15-way image classification set "AIrice" from GitHub (HuyHoang2912/AI_Final); label vocabulary: gao lut rice, huyet rong rice, lai sua rice, long lai rice, lut bac rice, lut dien bien rice, lut do rice, lut trang rice, nep cam rice, nep sap rice, ngoc troi rice, tam rice, tam thom rice, thom my rice, thom go cong rice.

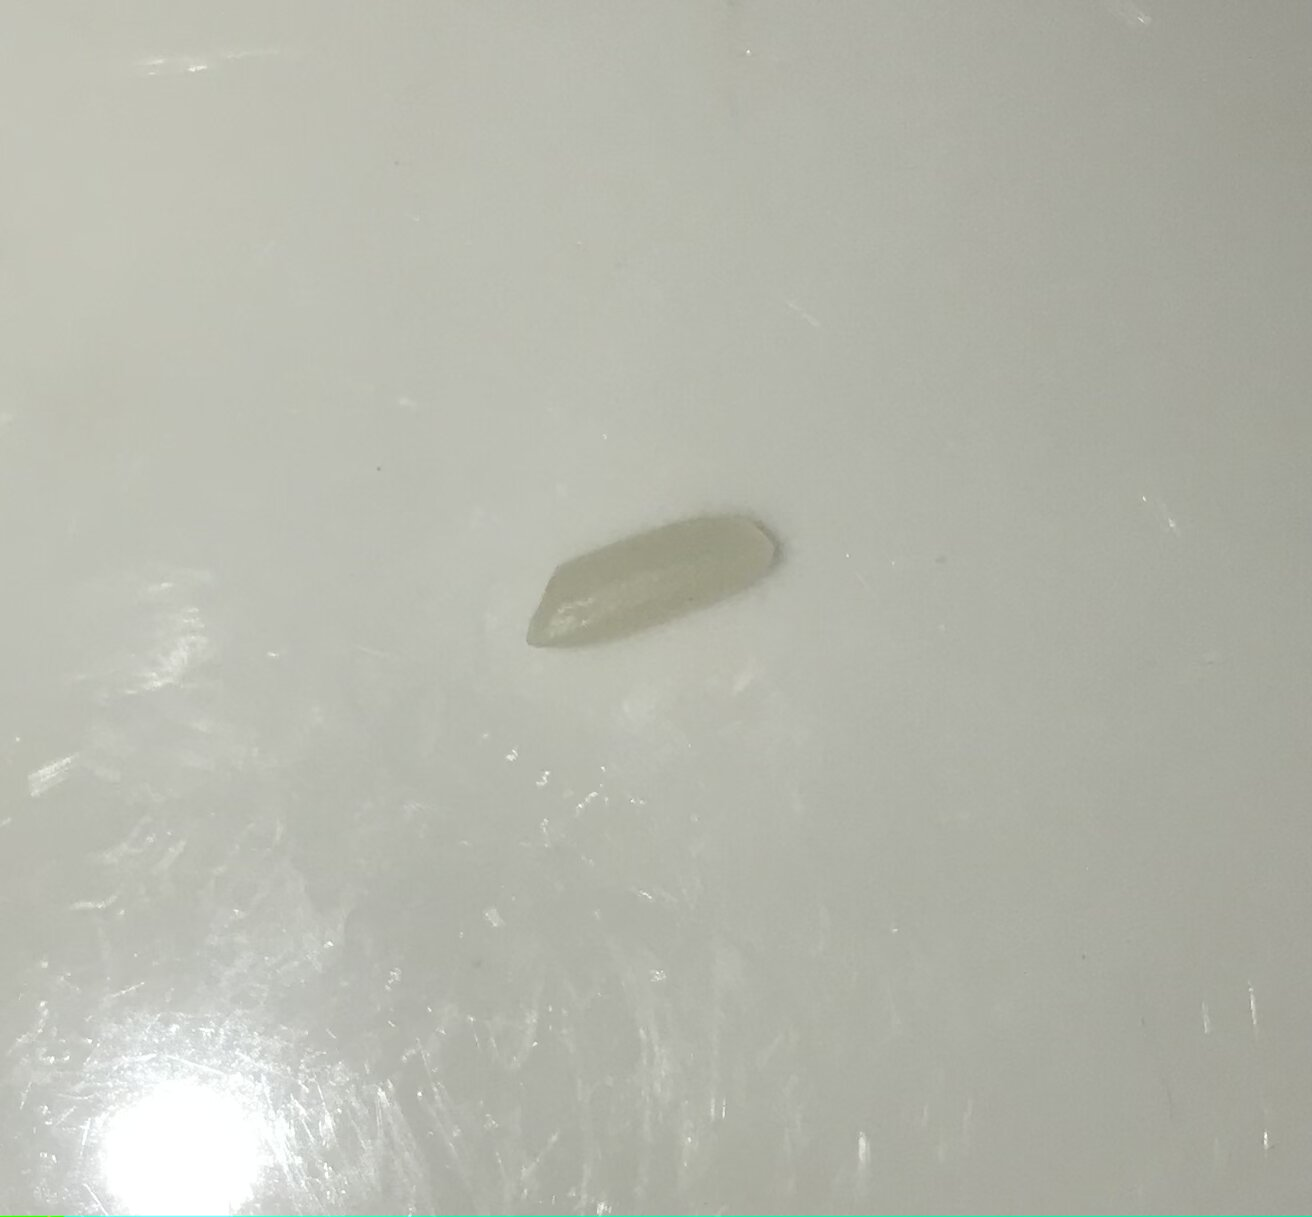
Label: lai sua rice

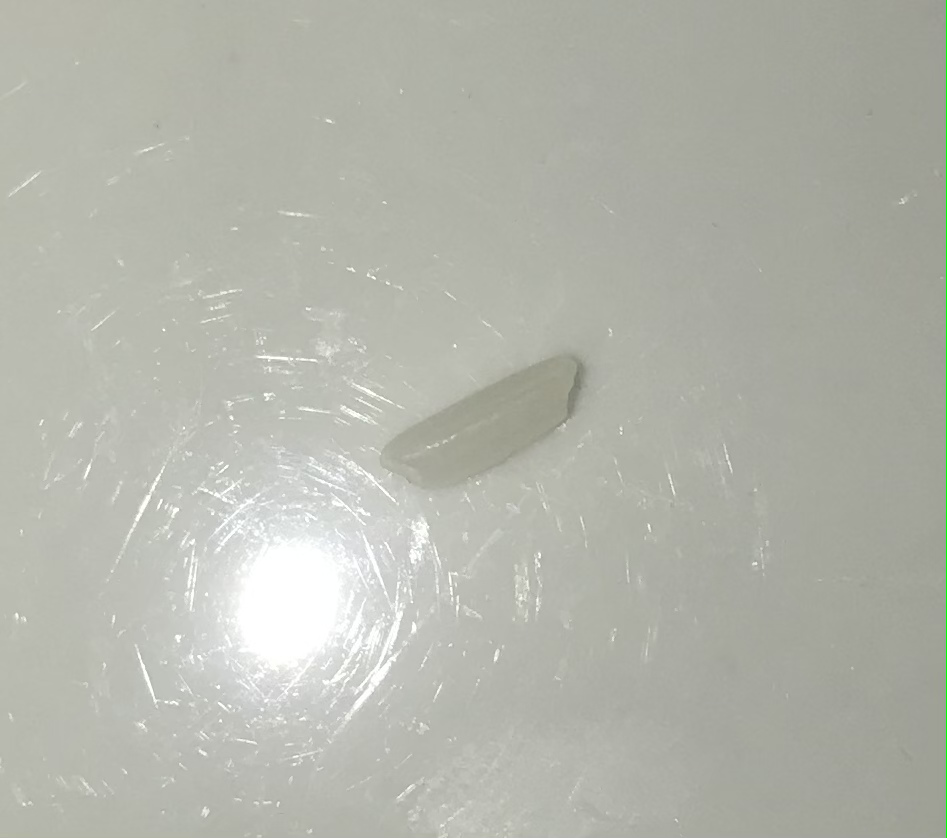
Label: thom go cong rice

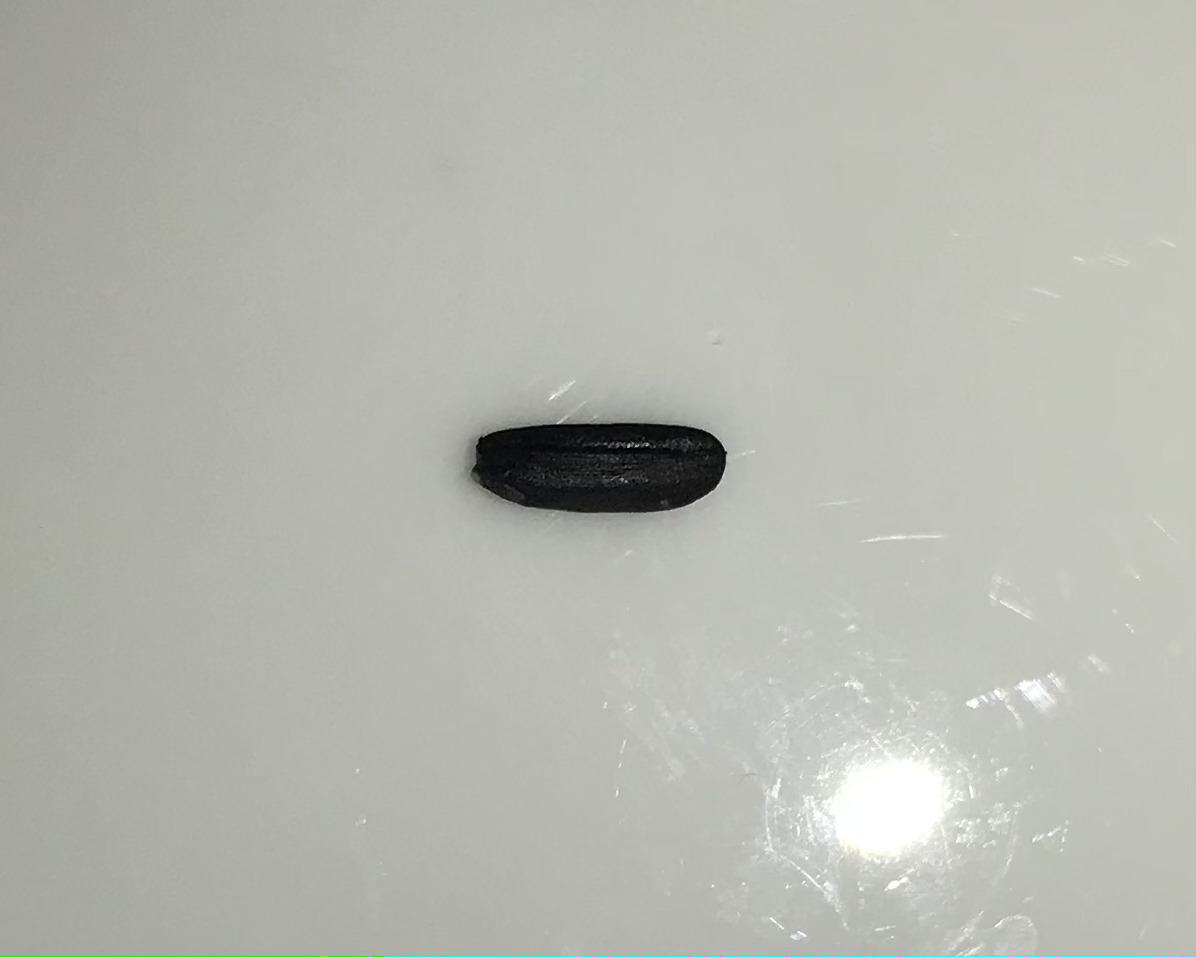
Label: gao lut rice

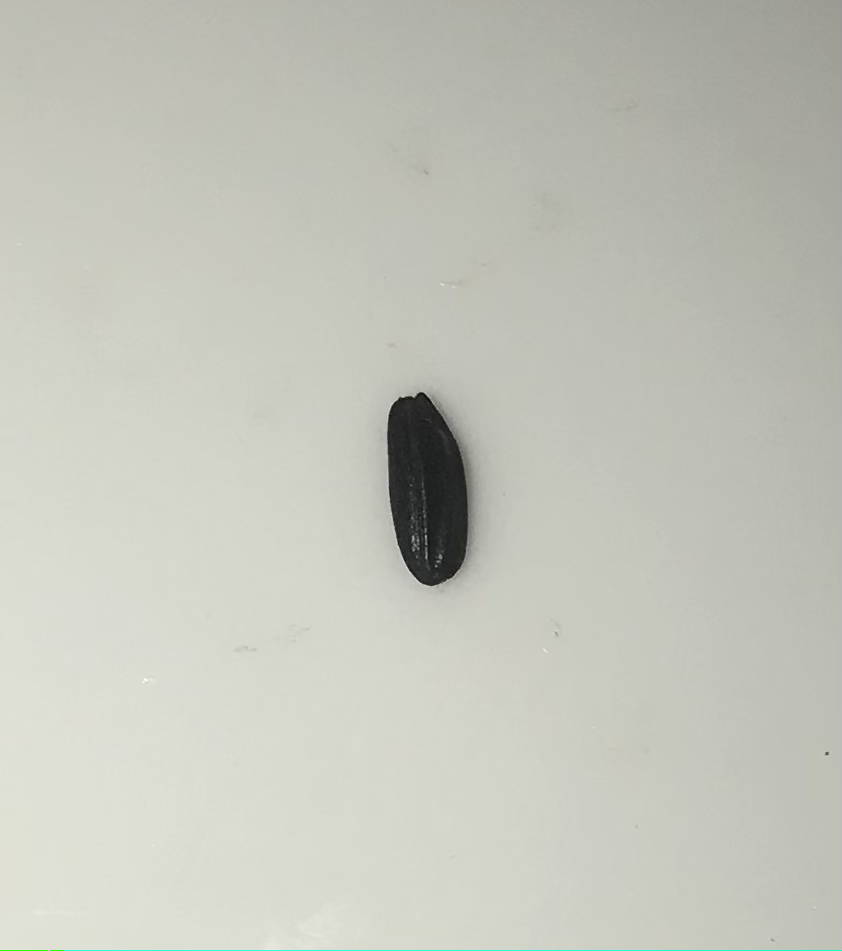
Label: nep cam rice

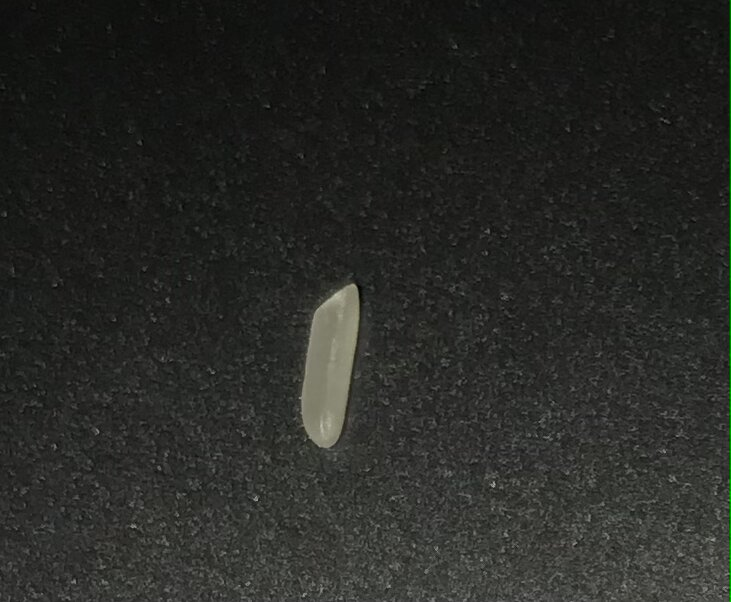
Label: long lai rice

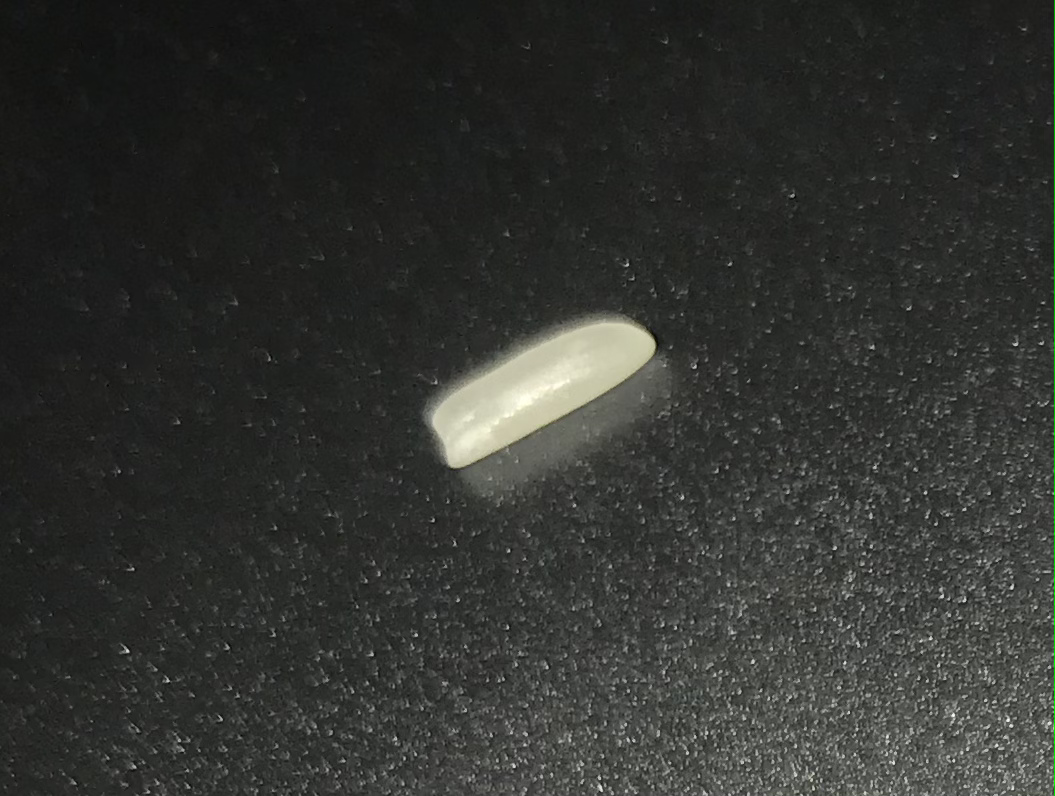
Label: thom my rice
